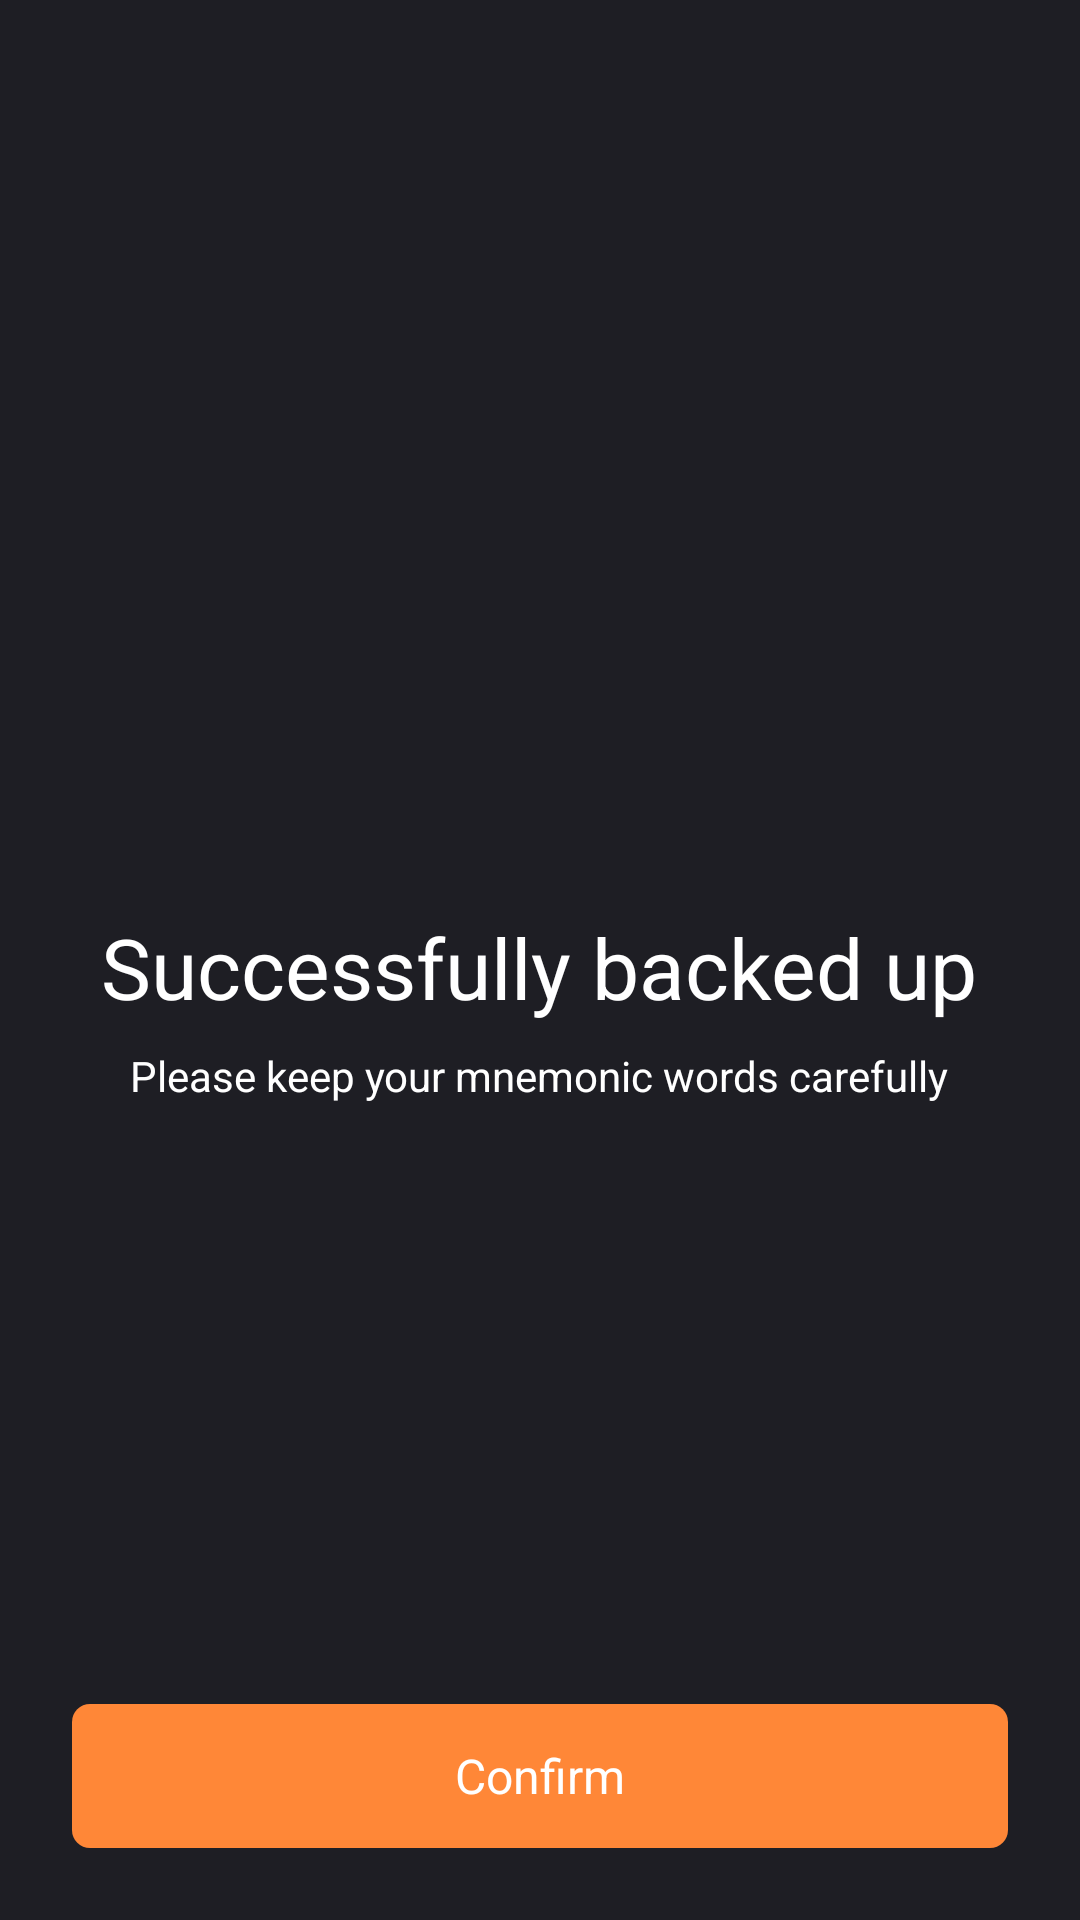

The Android layout XML behind this screen, and the referenced resources:
<!-- AndroidManifest.xml: application theme AppTheme -->
<!-- res/layout/activity_backup_success.xml -->
<?xml version="1.0" encoding="utf-8"?>
<layout xmlns:android="http://schemas.android.com/apk/res/android">

    <FrameLayout
        android:layout_width="match_parent"
        android:layout_height="match_parent"
        android:background="@color/bg_common"
        android:orientation="vertical">

        <LinearLayout
            android:layout_width="wrap_content"
            android:layout_height="wrap_content"
            android:layout_gravity="center"
            android:orientation="vertical">

            <ImageView
                android:layout_width="wrap_content"
                android:layout_height="wrap_content"
                android:layout_gravity="center_horizontal"
                android:layout_marginBottom="32dp"
                android:src="@drawable/ico_backup_success" />

            <TextView
                android:layout_width="wrap_content"
                android:layout_height="wrap_content"
                android:layout_gravity="center_horizontal"
                android:layout_marginStart="20dp"
                android:layout_marginEnd="20dp"
                android:layout_marginBottom="8dp"
                android:text="@string/word_backup_success"
                android:textColor="@color/text_strong"
                android:textSize="28sp" />

            <TextView
                android:layout_width="wrap_content"
                android:layout_height="wrap_content"
                android:layout_gravity="center_horizontal"
                android:layout_marginStart="20dp"
                android:layout_marginEnd="20dp"
                android:text="@string/word_backup_success_tips"
                android:textColor="@color/text_strong"
                android:textSize="14sp" />
        </LinearLayout>

        <TextView
            android:id="@+id/tv_confirm"
            android:layout_width="match_parent"
            android:layout_height="48dp"
            android:layout_gravity="bottom"
            android:layout_marginStart="24dp"
            android:layout_marginEnd="24dp"
            android:layout_marginBottom="24dp"
            android:background="@drawable/bg_orange_radius_6"
            android:gravity="center"
            android:text="@string/confirm"
            android:textColor="@color/text_strong"
            android:textSize="16sp" />
    </FrameLayout>
</layout>
<!-- resources referenced by this layout -->
<resources>
  <color name="bg_common">@color/bg_color</color>
  <color name="text_strong">#FFFFFF</color>
  <!-- drawable bg_orange_radius_6 (drawable) -->
  <?xml version="1.0" encoding="utf-8"?>
  <shape xmlns:android="http://schemas.android.com/apk/res/android">
      <solid android:color="@color/color_orange" />
      <corners android:radius="6dp" />
  </shape>
  <string name="confirm">Confirm</string>
  <string name="word_backup_success">Successfully backed up</string>
  <string name="word_backup_success_tips">Please keep your mnemonic words carefully</string>
  <style name="AppTheme" parent="Theme.AppCompat.NoActionBar">
          <item name="colorControlNormal">@color/white</item>
          <item name="colorPrimary">@color/colorPrimary</item>
          <item name="colorPrimaryDark">@color/colorPrimaryDark</item>
          <item name="colorAccent">@color/colorAccent</item>
          <item name="editTextBackground">@drawable/edit_background</item>
          <item name="basic_btn_border_radius">@dimen/basic_btn_border_radius</item>
          <item name="basic_btn_border_color">@color/divider</item>
      </style>
  <color name="bg_color">#1E1E24</color>
  <color name="color_orange">#FF8737</color>
  <color name="white">#FFFFFFFF</color>
  <color name="colorPrimary">#1E1E24</color>
  <color name="colorPrimaryDark">#1E1E24</color>
  <color name="colorAccent">@color/orange</color>
  <color name="divider">#36363D</color>
  <color name="orange">#FF8737</color>
</resources>
